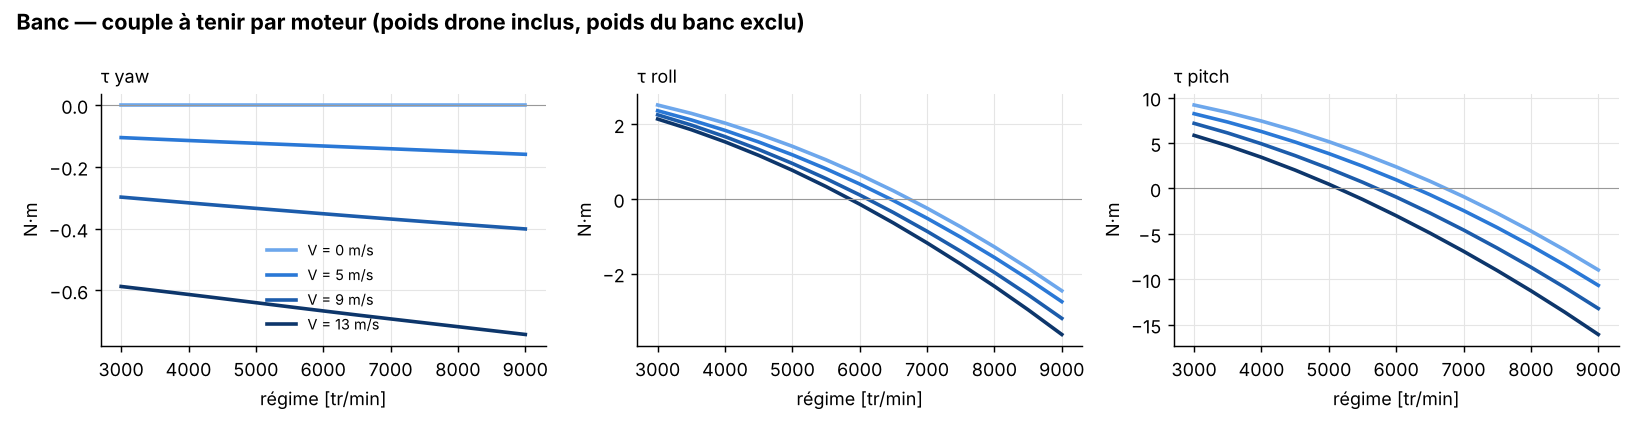

The file beside this chart, header and first rows:
V_ms, rpm, tau_yaw_Nm, tau_roll_Nm, tau_pitch_Nm
0, 3000, 0, 2.517, 9.183
0, 3500, 0, 2.292, 8.363
0, 4000, 0, 2.033, 7.417
0, 4500, 0, 1.739, 6.345
0, 5000, 0, 1.411, 5.146
0, 5500, 0, 1.048, 3.822
0, 6000, 0, 0.65, 2.372
0, 6500, 0, 0.2179, 0.7949
0, 7000, 0, -0.2488, -0.9079
0, 7500, 0, -0.7501, -2.737
0, 8000, 0, -1.286, -4.692
0, 8500, 0, -1.856, -6.773
0, 9000, 0, -2.461, -8.98
5, 3000, -0.1053, 2.364, 8.225
5, 3500, -0.1102, 2.117, 7.304
5, 4000, -0.1149, 1.837, 6.263
5, 4500, -0.1194, 1.526, 5.105
5, 5000, -0.1238, 1.182, 3.836
5, 5500, -0.1281, 0.8073, 2.45
5, 6000, -0.1326, 0.3992, 0.9431
5, 6500, -0.1371, -0.04284, -0.6894
5, 7000, -0.1415, -0.5183, -2.443
5, 7500, -0.146, -1.027, -4.316
5, 8000, -0.1505, -1.569, -6.313
5, 8500, -0.1549, -2.144, -8.433
5, 9000, -0.1595, -2.754, -10.68
9, 3000, -0.298, 2.254, 7.161
9, 3500, -0.3072, 1.98, 6.1
9, 4000, -0.3165, 1.669, 4.91
9, 4500, -0.3256, 1.326, 3.608
9, 5000, -0.3344, 0.9506, 2.198
9, 5500, -0.3431, 0.5446, 0.6812
9, 6000, -0.3518, 0.1066, -0.9519
9, 6500, -0.3605, -0.3645, -2.707
9, 7000, -0.3689, -0.868, -4.581
9, 7500, -0.3771, -1.404, -6.575
9, 8000, -0.3852, -1.972, -8.68
9, 8500, -0.3931, -2.57, -10.9
9, 9000, -0.401, -3.201, -13.23
13, 3000, -0.5871, 2.141, 5.836
13, 3500, -0.5999, 1.855, 4.701
13, 4000, -0.6129, 1.53, 3.425
13, 4500, -0.6262, 1.168, 2.012
13, 5000, -0.6395, 0.7674, 0.4651
13, 5500, -0.6529, 0.3305, -1.212
13, 6000, -0.6662, -0.1409, -3.009
13, 6500, -0.6793, -0.6443, -4.915
13, 7000, -0.6921, -1.179, -6.926
13, 7500, -0.7046, -1.746, -9.048
13, 8000, -0.7172, -2.342, -11.28
13, 8500, -0.7298, -2.971, -13.62
13, 9000, -0.7424, -3.633, -16.09
